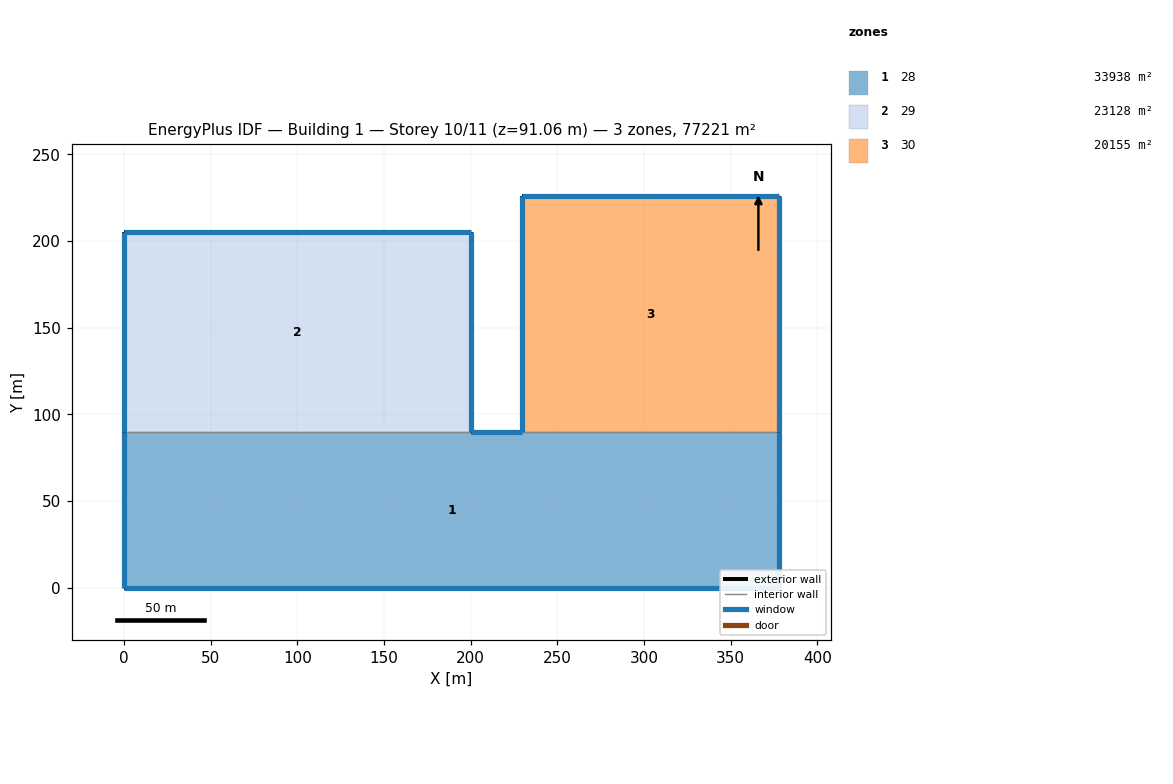
=== STOREY PLAN SPEC (per zone: floor XY polygon, exterior-wall plan segments, windows/doors) ===
zone 1: 28  (33938.5 m²)
  floor: (0.00, 0.00) (377.85, 0.00) (377.85, 89.82) (0.00, 89.82)
  exterior wall: (377.85, 0.00) – (0.00, 0.00)  [377.9 m]
    window: (0.01, 0.00) – (377.84, 0.00)  [529.0 m²]
  exterior wall: (0.00, 0.00) – (0.00, 89.82)  [89.8 m]
    window: (0.00, 89.81) – (0.00, 0.01)  [147.3 m²]
  exterior wall: (200.19, 89.82) – (229.85, 89.82)  [29.7 m]
    window: (229.84, 89.82) – (200.20, 89.82)  [14.2 m²]
  exterior wall: (377.85, 89.82) – (377.85, 0.00)  [89.8 m]
    window: (377.85, 0.01) – (377.85, 89.81)  [39.5 m²]
  interior walls: 2
zone 2: 29  (23128.0 m²)
  floor: (0.00, 89.82) (200.19, 89.82) (200.19, 205.35) (0.00, 205.35)
  exterior wall: (0.00, 89.82) – (0.00, 205.35)  [115.5 m]
    window: (0.00, 205.34) – (0.00, 89.83)  [189.4 m²]
  exterior wall: (0.00, 205.35) – (200.19, 205.35)  [200.2 m]
    window: (200.18, 205.35) – (0.01, 205.35)  [96.1 m²]
  exterior wall: (200.19, 205.35) – (200.19, 89.82)  [115.5 m]
    window: (200.19, 89.83) – (200.19, 205.34)  [50.8 m²]
  interior walls: 1
zone 3: 30  (20154.6 m²)
  floor: (229.85, 89.82) (377.85, 89.82) (377.85, 226.00) (229.85, 226.00)
  exterior wall: (377.85, 226.00) – (377.85, 89.82)  [136.2 m]
    window: (377.85, 89.83) – (377.85, 225.99)  [59.9 m²]
  exterior wall: (229.85, 89.82) – (229.85, 226.00)  [136.2 m]
    window: (229.85, 225.99) – (229.85, 89.83)  [223.3 m²]
  exterior wall: (229.85, 226.00) – (377.85, 226.00)  [148.0 m]
    window: (377.84, 226.00) – (229.86, 226.00)  [71.0 m²]
  interior walls: 1

=== DERIVED (storey summary) ===
Building: Building 1
Storey: 10 of 11  (floor level z = 91.06 m)
Storey gross floor area: 77221.1 m²
Zones on this storey: 3
  - 28: floor 33938.5 m²; exterior wall 587.2 m (1280.0 m²); 4 window(s) 730.0 m²; WWR 57.0%
  - 29: floor 23128.0 m²; exterior wall 431.2 m (940.1 m²); 3 window(s) 336.3 m²; WWR 35.8%
  - 30: floor 20154.6 m²; exterior wall 420.4 m (916.4 m²); 3 window(s) 354.2 m²; WWR 38.7%
Zone adjacency (shared interzone walls):
  - 28 ↔ 29
  - 28 ↔ 30